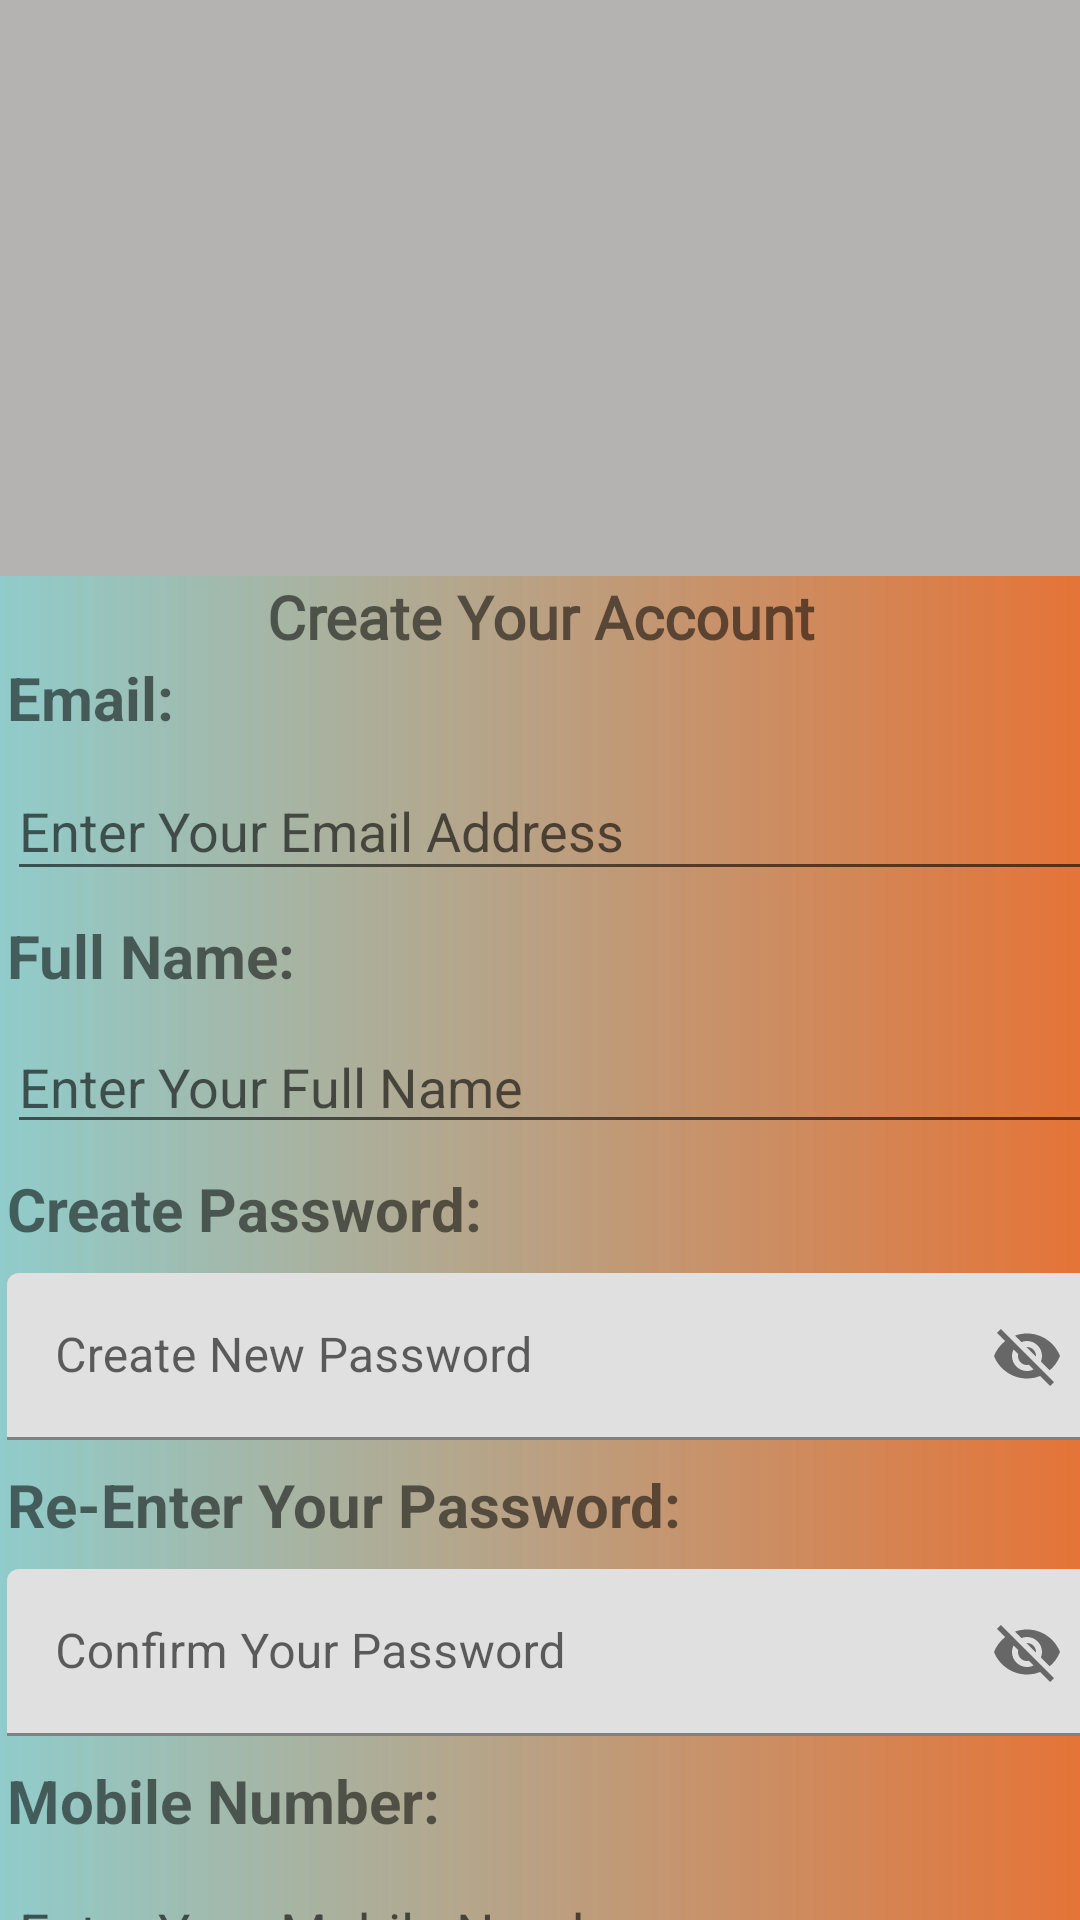

The Android layout XML behind this screen, and the referenced resources:
<!-- AndroidManifest.xml: application theme Theme.ShoppingApplication -->
<!-- res/layout/activity_main_create_account.xml -->
<?xml version="1.0" encoding="utf-8"?>
<LinearLayout xmlns:android="http://schemas.android.com/apk/res/android"
    xmlns:app="http://schemas.android.com/apk/res-auto"
    xmlns:tools="http://schemas.android.com/tools"
    android:layout_width="match_parent"
    android:orientation="vertical"
    android:background="@drawable/grediant1"
    android:layout_height="match_parent"
    tools:context=".MainCreateAccount">

    <androidx.constraintlayout.widget.ConstraintLayout
        android:layout_width="match_parent"
        android:layout_height="wrap_content"
        android:background="#B5B2B2">

        <ImageView
            android:id="@+id/imageView2"
            android:layout_width="156dp"
            android:layout_height="152dp"
            android:layout_marginTop="40dp"
            android:padding="10dp"
            app:layout_constraintEnd_toEndOf="parent"
            app:layout_constraintStart_toStartOf="parent"
            app:layout_constraintTop_toTopOf="parent"
            app:srcCompat="@drawable/user" />
    </androidx.constraintlayout.widget.ConstraintLayout>

    <androidx.constraintlayout.widget.ConstraintLayout
        android:layout_width="match_parent"
        android:layout_height="match_parent">

        <ScrollView
            android:layout_width="404dp"
            android:layout_height="wrap_content"
            android:layout_marginStart="8dp"
            android:layout_marginEnd="8dp"
            app:layout_constraintBottom_toBottomOf="parent"
            app:layout_constraintEnd_toEndOf="parent"
            app:layout_constraintStart_toStartOf="parent"
            app:layout_constraintTop_toTopOf="parent"
            app:layout_constraintVertical_bias="0.035">

            <androidx.constraintlayout.widget.ConstraintLayout
                android:layout_width="match_parent"
                android:layout_height="match_parent"
                android:orientation="vertical">

                <TextView
                    android:id="@+id/textView2"
                    android:layout_width="wrap_content"
                    android:layout_height="wrap_content"
                    android:fontFamily="@font/poppins_thin_italic"
                    android:text="Create Your Account"
                    android:textSize="20sp"
                    android:textStyle="bold"
                    app:layout_constraintEnd_toEndOf="parent"
                    app:layout_constraintStart_toStartOf="parent"
                    app:layout_constraintTop_toTopOf="parent" />

                <TextView
                    android:id="@+id/textView3"
                    android:layout_width="wrap_content"
                    android:layout_height="wrap_content"
                    android:layout_marginStart="24dp"
                    android:text="Email:"
                    android:textSize="20sp"
                    android:textStyle="bold"
                    app:layout_constraintStart_toStartOf="parent"
                    app:layout_constraintTop_toBottomOf="@+id/textView2" />

                <EditText
                    android:id="@+id/edtCAEmail"
                    android:layout_width="0dp"
                    android:layout_height="43dp"
                    android:layout_marginStart="24dp"
                    android:layout_marginTop="8dp"
                    android:layout_marginEnd="16dp"
                    android:ems="10"
                    android:hint="Enter Your Email Address"
                    android:inputType="textPersonName"
                    app:layout_constraintEnd_toEndOf="parent"
                    app:layout_constraintStart_toStartOf="parent"
                    app:layout_constraintTop_toBottomOf="@+id/textView3" />

                <TextView
                    android:id="@+id/textView6"
                    android:layout_width="wrap_content"
                    android:layout_height="wrap_content"
                    android:layout_marginStart="24dp"
                    android:layout_marginTop="8dp"
                    android:text="Full Name:"
                    android:textSize="20sp"
                    android:textStyle="bold"
                    app:layout_constraintStart_toStartOf="parent"
                    app:layout_constraintTop_toBottomOf="@+id/edtCAEmail" />

                <EditText
                    android:id="@+id/edtCAFName"
                    android:layout_width="0dp"
                    android:layout_height="wrap_content"
                    android:layout_marginStart="24dp"
                    android:layout_marginTop="8dp"
                    android:layout_marginEnd="16dp"
                    android:ems="10"
                    android:hint="Enter Your Full Name"
                    android:inputType="textPersonName"
                    app:layout_constraintEnd_toEndOf="parent"
                    app:layout_constraintStart_toStartOf="parent"
                    app:layout_constraintTop_toBottomOf="@+id/textView6" />

                <TextView
                    android:id="@+id/textView7"
                    android:layout_width="wrap_content"
                    android:layout_height="wrap_content"
                    android:layout_marginStart="24dp"
                    android:layout_marginTop="8dp"
                    android:text="Create Password:"
                    android:textSize="20sp"
                    android:textStyle="bold"
                    app:layout_constraintStart_toStartOf="parent"
                    app:layout_constraintTop_toBottomOf="@+id/edtCAFName" />

                <com.google.android.material.textfield.TextInputLayout
                    android:id="@+id/textinputlayoutfor1password"
                    android:layout_width="0dp"
                    android:layout_height="match_parent"
                    android:layout_marginStart="24dp"
                    android:layout_marginTop="8dp"
                    android:layout_marginEnd="16dp"
                    app:layout_constraintEnd_toEndOf="parent"
                    app:layout_constraintStart_toStartOf="parent"
                    app:layout_constraintTop_toBottomOf="@+id/textView7"
                    app:passwordToggleEnabled="true">

                    <EditText
                        android:id="@+id/edtCAEPassword"
                        android:layout_width="match_parent"
                        android:layout_height="match_parent"
                        android:hint="Create New Password" />
                </com.google.android.material.textfield.TextInputLayout>

                <TextView
                    android:id="@+id/textView8"
                    android:layout_width="wrap_content"
                    android:layout_height="wrap_content"
                    android:layout_marginStart="24dp"
                    android:layout_marginTop="8dp"
                    android:text="Re-Enter Your Password:"
                    android:textSize="20sp"
                    android:textStyle="bold"
                    app:layout_constraintStart_toStartOf="parent"
                    app:layout_constraintTop_toBottomOf="@+id/textinputlayoutfor1password" />

                <TextView
                    android:id="@+id/txtCAAlreadyHaveAccount"
                    android:layout_width="wrap_content"
                    android:layout_height="wrap_content"
                    android:layout_marginStart="24dp"
                    android:layout_marginTop="8dp"
                    android:text="Already Have Account??"
                    android:textSize="15sp"
                    android:textStyle="bold"
                    app:layout_constraintStart_toStartOf="parent"
                    app:layout_constraintTop_toBottomOf="@+id/edtCAMobileNumber" />

                <Button
                    android:id="@+id/btnCACreateAccount"
                    android:layout_width="wrap_content"
                    android:layout_height="wrap_content"
                    android:layout_marginTop="8dp"
                    android:text="Create Account"
                    app:layout_constraintEnd_toEndOf="parent"
                    app:layout_constraintStart_toStartOf="parent"
                    app:layout_constraintTop_toBottomOf="@+id/txtCAAlreadyHaveAccount" />

                <com.google.android.material.textfield.TextInputLayout
                    android:id="@+id/textinputlayoutfor2password"
                    android:layout_width="0dp"
                    android:layout_height="match_parent"
                    android:layout_marginStart="24dp"
                    android:layout_marginTop="8dp"
                    android:layout_marginEnd="16dp"
                    app:layout_constraintEnd_toEndOf="parent"
                    app:layout_constraintStart_toStartOf="parent"
                    app:layout_constraintTop_toBottomOf="@+id/textView8"
                    app:passwordToggleEnabled="true">

                    <EditText
                        android:id="@+id/edtCACPassword"
                        android:layout_width="match_parent"
                        android:layout_height="match_parent"
                        android:hint="Confirm Your Password" />
                </com.google.android.material.textfield.TextInputLayout>

                <TextView
                    android:id="@+id/textView9"
                    android:layout_width="wrap_content"
                    android:layout_height="wrap_content"
                    android:layout_marginStart="24dp"
                    android:layout_marginTop="8dp"
                    android:text="Mobile Number:"
                    android:textSize="20sp"
                    android:textStyle="bold"
                    app:layout_constraintStart_toStartOf="parent"
                    app:layout_constraintTop_toBottomOf="@+id/textinputlayoutfor2password" />

                <EditText
                    android:id="@+id/edtCAMobileNumber"
                    android:layout_width="0dp"
                    android:layout_height="wrap_content"
                    android:layout_marginStart="24dp"
                    android:layout_marginTop="8dp"
                    android:layout_marginEnd="16dp"
                    android:ems="10"
                    android:hint="Enter Your Mobile Number"
                    android:inputType="textPersonName"
                    app:layout_constraintEnd_toEndOf="parent"
                    app:layout_constraintStart_toStartOf="parent"
                    app:layout_constraintTop_toBottomOf="@+id/textView9" />


            </androidx.constraintlayout.widget.ConstraintLayout>
        </ScrollView>
    </androidx.constraintlayout.widget.ConstraintLayout>
</LinearLayout>
<!-- resources referenced by this layout -->
<resources>
  <!-- drawable grediant1 (drawable) -->
  <?xml version="1.0" encoding="utf-8"?>
  <shape xmlns:android="http://schemas.android.com/apk/res/android">
      <gradient
          android:startColor="#90CCCB"
          android:endColor="#DFE1601B"
          >
  
      </gradient>
  </shape>
  <style name="Theme.ShoppingApplication" parent="Theme.MaterialComponents.DayNight.DarkActionBar">
          
          <item name="colorPrimary">@color/purple_500</item>
          <item name="colorPrimaryVariant">@color/purple_700</item>
          <item name="colorOnPrimary">@color/white</item>
          
          <item name="colorSecondary">@color/teal_200</item>
          <item name="colorSecondaryVariant">@color/teal_700</item>
          <item name="colorOnSecondary">@color/black</item>
          
          <item name="android:statusBarColor" tools:targetApi="l">?attr/colorPrimaryVariant</item>
          
      </style>
  <!-- not gathered from this repository: default colours our renderer supplied (Android Studio template values) -->
  <color name="purple_500">#FF6200EE</color>
  <color name="purple_700">#FF3700B3</color>
  <color name="teal_200">#FF03DAC5</color>
  <color name="teal_700">#FF018786</color>
  <color name="black">#FF000000</color>
  <color name="white">#FFFFFFFF</color>
</resources>
